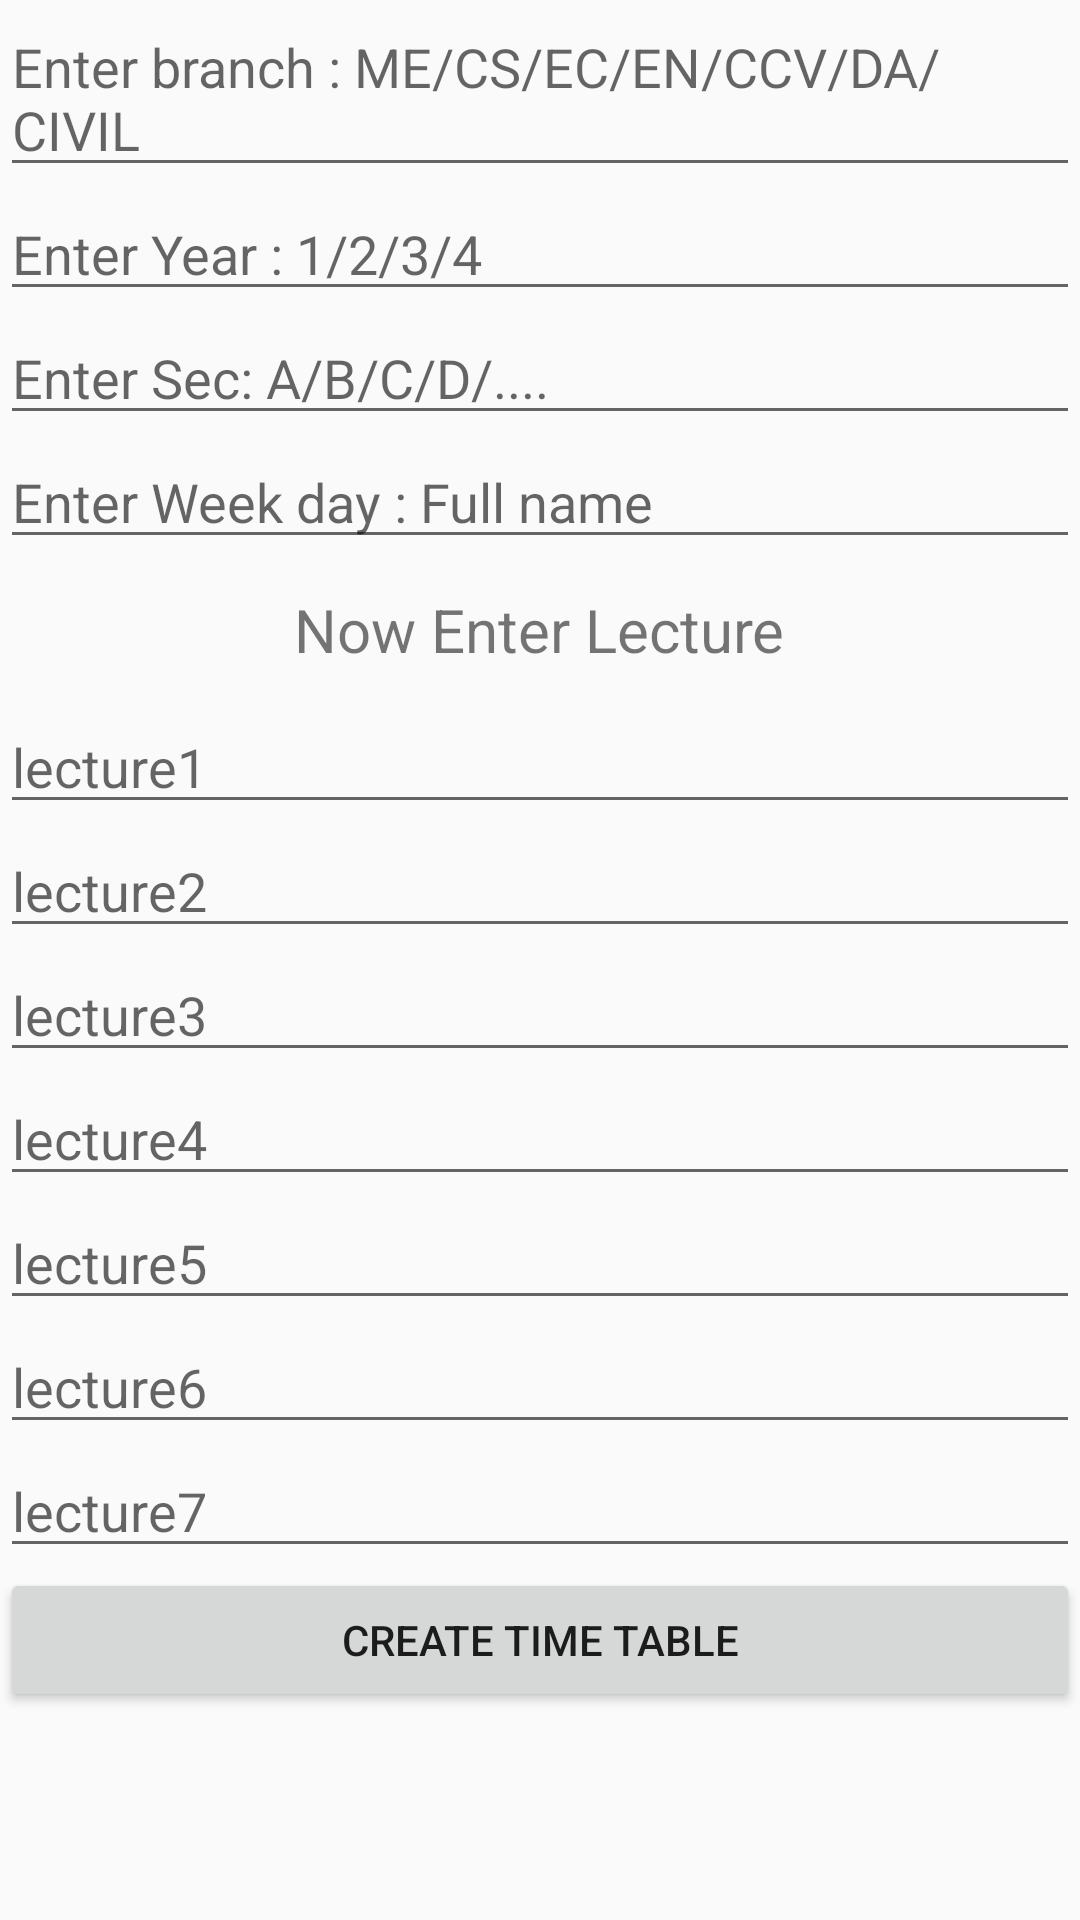

Produce the Android XML layout that renders to this screen, including the resource entries it uses.
<!-- AndroidManifest.xml: application theme AppTheme -->
<!-- res/layout/activity_create.xml -->
<?xml version="1.0" encoding="utf-8"?>
<LinearLayout xmlns:android="http://schemas.android.com/apk/res/android"
    xmlns:app="http://schemas.android.com/apk/res-auto"
    xmlns:tools="http://schemas.android.com/tools"
    android:layout_width="match_parent"
    android:layout_height="match_parent"
    android:orientation="vertical"
    tools:context=".create">
    <ScrollView
        android:layout_width="match_parent"
        android:layout_height="wrap_content">
<LinearLayout
    android:orientation="vertical"
    android:layout_width="match_parent"
    android:layout_height="wrap_content">

    <EditText
        android:id="@+id/branch"
        android:layout_width="match_parent"
        android:layout_height="wrap_content"
        android:hint="Enter branch : ME/CS/EC/EN/CCV/DA/CIVIL"/>

    <EditText
        android:id="@+id/year"
        android:layout_width="match_parent"
        android:layout_height="wrap_content"
        android:hint="Enter Year : 1/2/3/4"
        />
    <EditText
        android:id="@+id/sec"
        android:layout_width="match_parent"
        android:layout_height="wrap_content"
        android:hint="Enter Sec: A/B/C/D/...."/>
    <EditText
        android:id="@+id/week"
        android:layout_width="match_parent"
        android:layout_height="wrap_content"
        android:hint="Enter Week day : Full name"/>


    <TextView
        android:layout_marginTop="10dp"
        android:layout_marginBottom="10dp"
        android:layout_width="wrap_content"
        android:layout_height="wrap_content"
        android:textSize="20dp"
        android:textAlignment="center"
        android:layout_gravity="center"
        android:text="Now Enter Lecture"/>

    <EditText
        android:id="@+id/lecture1"
        android:layout_width="match_parent"
        android:hint="lecture1"
        android:layout_height="wrap_content" />
    <EditText
        android:id="@+id/lecture2"
        android:layout_width="match_parent"
        android:hint="lecture2"
        android:layout_height="wrap_content" />
    <EditText
        android:id="@+id/lecture3"
        android:layout_width="match_parent"
        android:hint="lecture3"
        android:layout_height="wrap_content" />
    <EditText
        android:id="@+id/lecture4"
        android:layout_width="match_parent"
        android:hint="lecture4"
        android:layout_height="wrap_content" />
    <EditText
        android:id="@+id/lecture5"
        android:layout_width="match_parent"
        android:hint="lecture5"
        android:layout_height="wrap_content" />
    <EditText
        android:id="@+id/lecture6"
        android:layout_width="match_parent"
        android:hint="lecture6"
        android:layout_height="wrap_content" />
    <EditText
        android:id="@+id/lecture7"
        android:layout_width="match_parent"
        android:hint="lecture7"
        android:layout_height="wrap_content" />

    <Button
        android:id="@+id/createbtn"
        android:layout_width="match_parent"
        android:layout_height="wrap_content"
        android:text="Create Time Table"/>

</LinearLayout>


    </ScrollView>

</LinearLayout>
<!-- resources referenced by this layout -->
<resources>
  <style name="AppTheme" parent="Theme.AppCompat.Light.DarkActionBar">
          
          <item name="colorPrimary">@color/colorPrimary</item>
          <item name="colorPrimaryDark">@color/colorPrimaryDark</item>
          <item name="colorAccent">#fcb513</item>
      </style>
  <color name="colorPrimary">#2f3640</color>
  <color name="colorPrimaryDark">#2f3640</color>
</resources>
